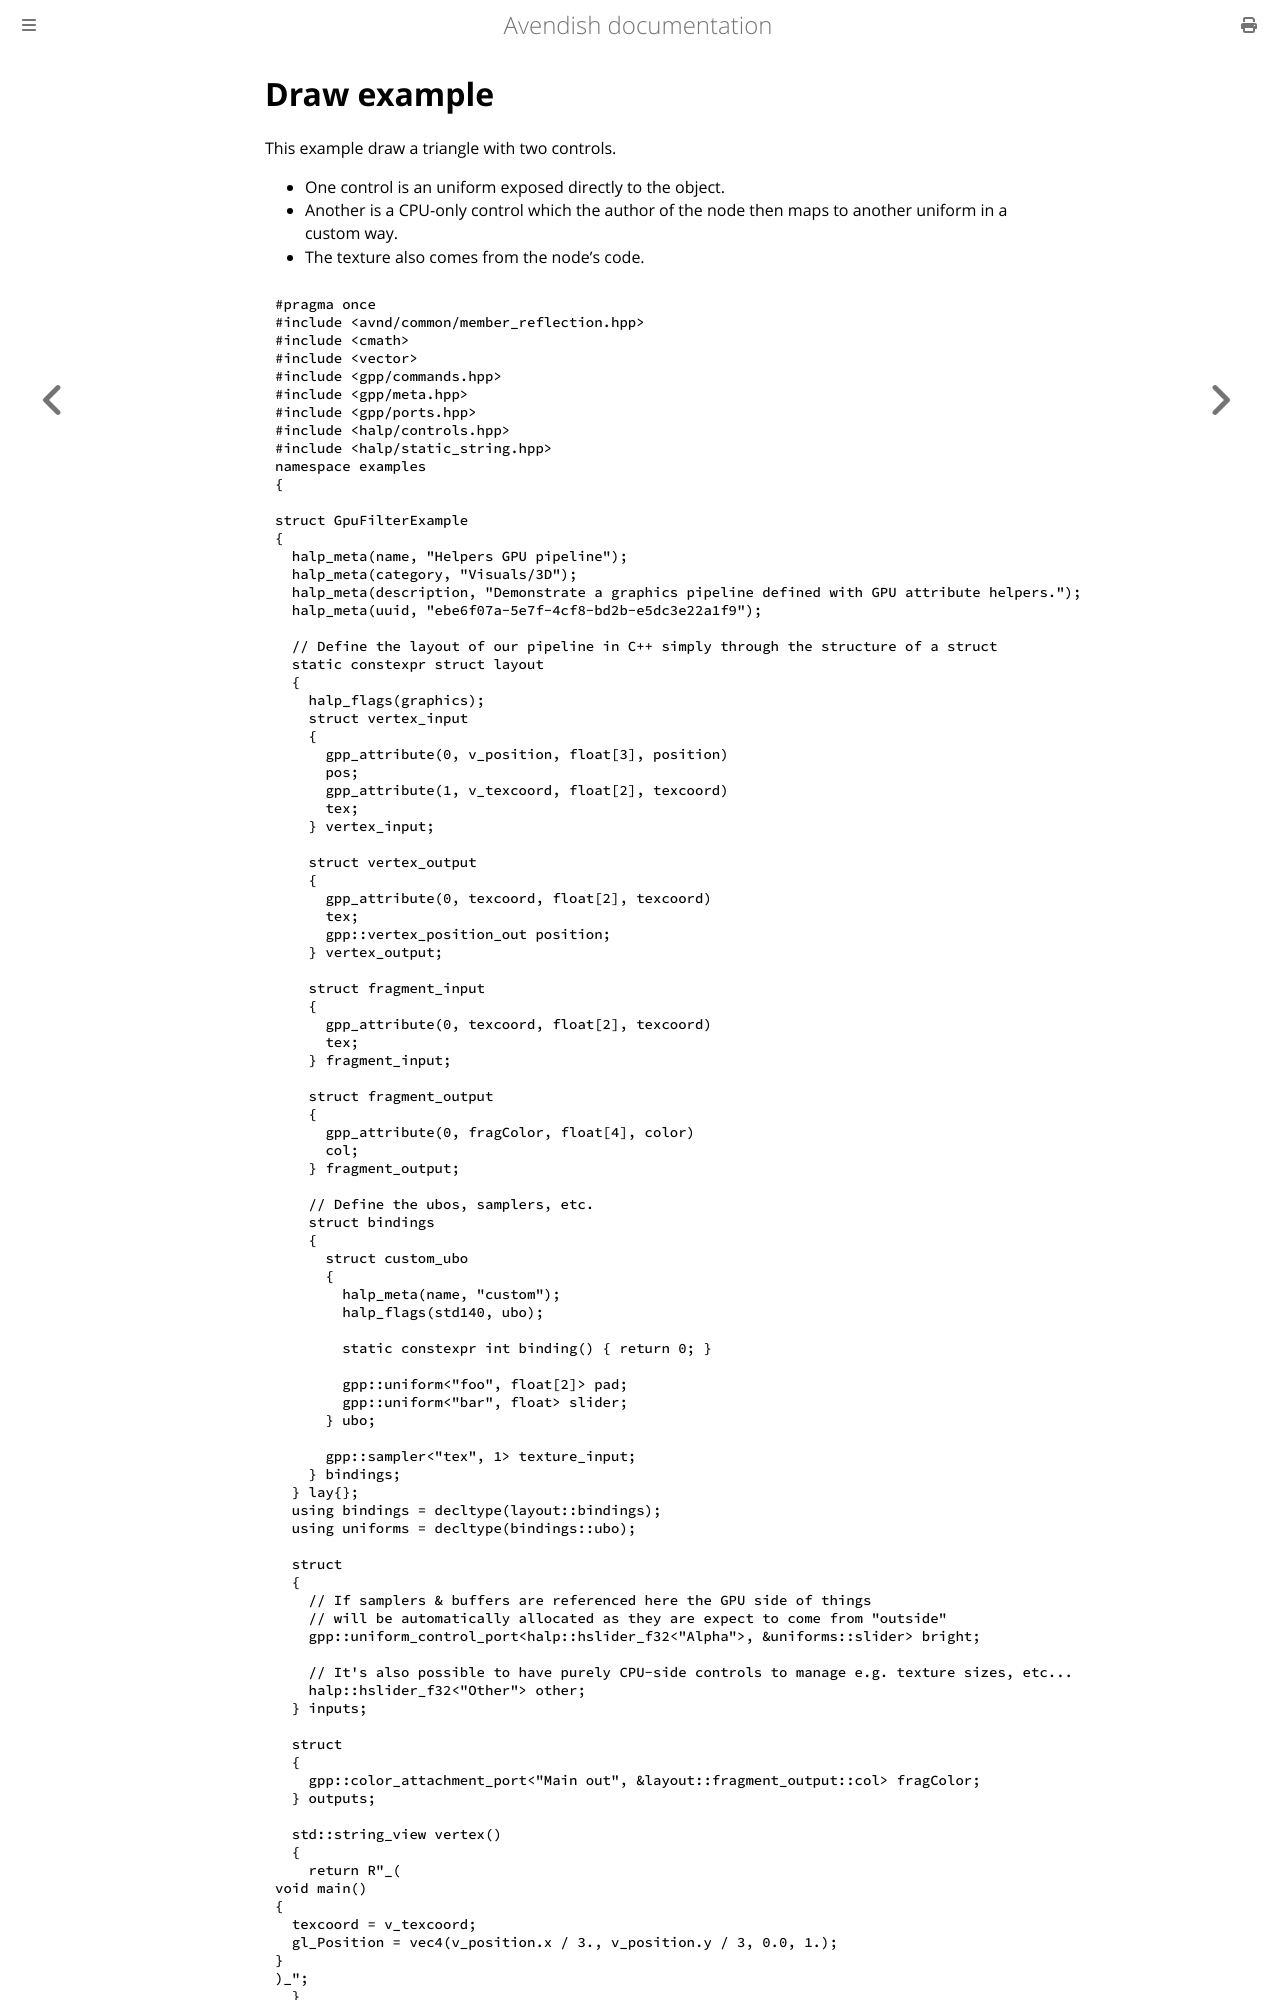

repository: celtera/avendish · page: gpu/draw.example.html · generator: mdbook

# Draw example

This example draw a triangle with two controls.

- One control is an uniform exposed directly to the object.
- Another is a CPU-only control which the author of the node then maps to another uniform in a cust
